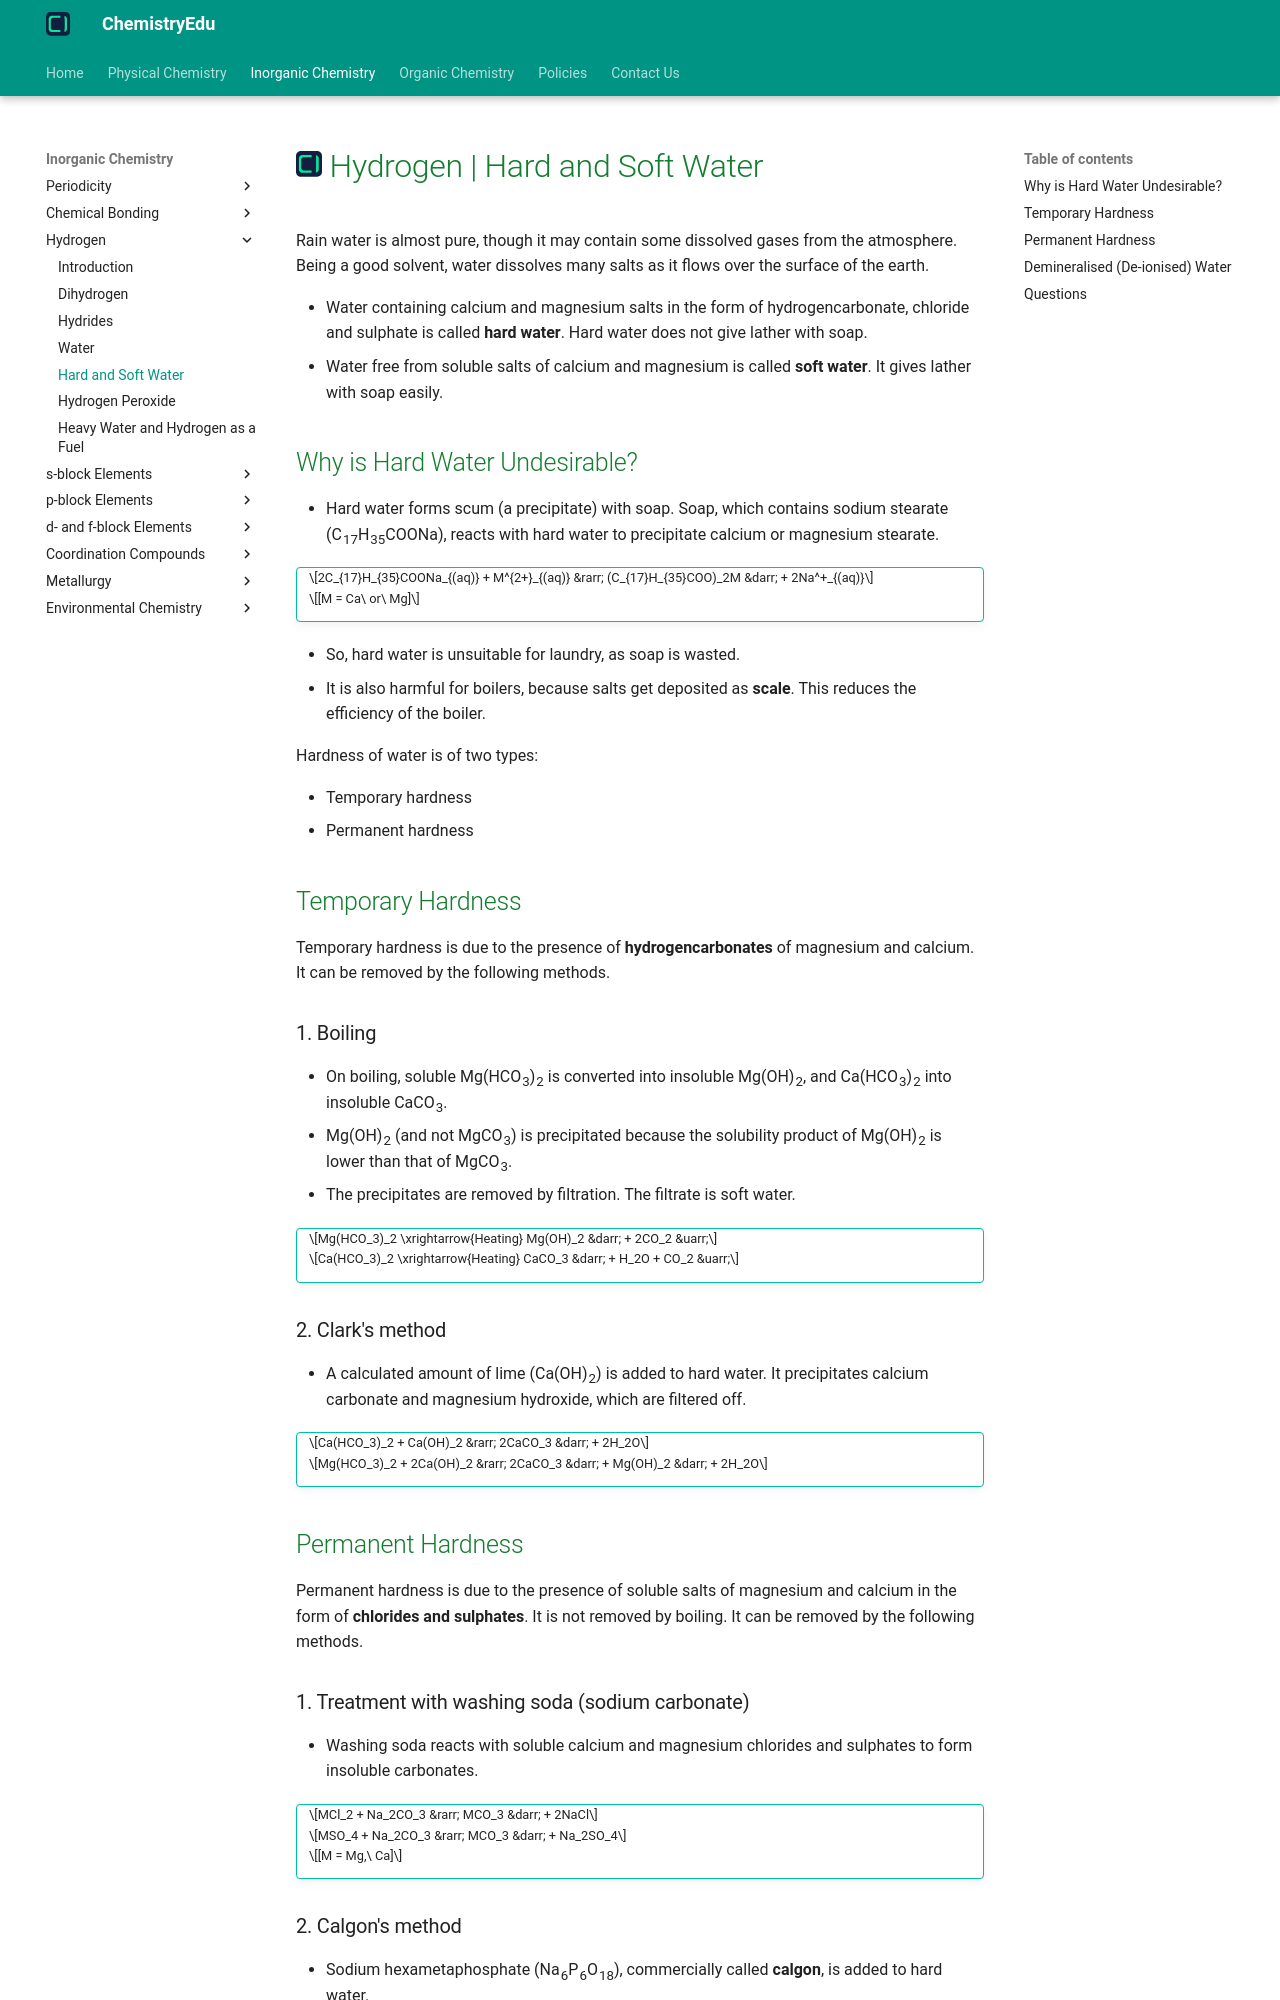

repository: KingChampion36/chemistryedu · page: inorganic-chemistry/hydrogen/hard-and-soft-water/index.html · generator: mkdocs

---
title: Hydrogen | Hard and Soft Water
description: Water containing calcium and magnesium salts in the form of hydrogencarbonate, chloride and sulphate is called hard water. Water free from these soluble salts is called soft water.
---

# [![ChemistryEdu Logo](../../images/favicon.svg){ align=left, width=3.8% }](../../index.md)  Hydrogen | Hard and Soft Water

Rain water is almost pure, though it may contain some dissolved gases from the atmosphere. Being a good solvent, water dissolves many salts as it flows over the surface of the earth.

* Water containing calcium and magnesium salts in the form of hydrogencarbonate, chloride and sulphate is called **hard water**. Hard water does not give lather with soap.
* Water free from soluble salts of calcium and magnesium is called **soft water**. It gives lather with soap easily.

## Why is Hard Water Undesirable?

* Hard water forms scum (a precipitate) with soap. Soap, which contains sodium stearate (C<sub>17</sub>H<sub>35</sub>COONa), reacts with hard water to precipitate calcium or magnesium stearate.

!!! tip ""

    $$2C_{17}H_{35}COONa_{(aq)} + M^{2+}_{(aq)} &rarr; (C_{17}H_{35}COO)_2M &darr; + 2Na^+_{(aq)}$$

    $$[M = Ca\ or\ Mg]$$

* So, hard water is unsuitable for laundry, as soap is wasted.
* It is also harmful for boilers, because salts get deposited as **scale**. This reduces the efficiency of the boiler.

Hardness of water is of two types:

* Temporary hardness
* Permanent hardness

## Temporary Hardness

Temporary hardness is due to the presence of **hydrogencarbonates** of magnesium and calcium. It can be removed by the following methods.

### 1. Boiling

* On boiling, soluble Mg(HCO<sub>3</sub>)<sub>2</sub> is converted into insoluble Mg(OH)<sub>2</sub>, and Ca(HCO<sub>3</sub>)<sub>2</sub> into insoluble CaCO<sub>3</sub>.
* Mg(OH)<sub>2</sub> (and not MgCO<sub>3</sub>) is precipitated because the solubility product of Mg(OH)<sub>2</sub> is lower than that of MgCO<sub>3</sub>.
* The precipitates are removed by filtration. The filtrate is soft water.

!!! tip ""

    $$Mg(HCO_3)_2 \xrightarrow{Heating} Mg(OH)_2 &darr; + 2CO_2 &uarr;$$

    $$Ca(HCO_3)_2 \xrightarrow{Heating} CaCO_3 &darr; + H_2O + CO_2 &uarr;$$

### 2. Clark's method

* A calculated amount of lime (Ca(OH)<sub>2</sub>) is added to hard water. It precipitates calcium carbonate and magnesium hydroxide, which are filtered off.

!!! tip ""

    $$Ca(HCO_3)_2 + Ca(OH)_2 &rarr; 2CaCO_3 &darr; + 2H_2O$$

    $$Mg(HCO_3)_2 + 2Ca(OH)_2 &rarr; 2CaCO_3 &darr; + Mg(OH)_2 &darr; + 2H_2O$$

## Permanent Hardness

Permanent hardness is due to the presence of soluble salts of magnesium and calcium in the form of **chlorides and sulphates**. It is not removed by boiling. It can be removed by the following methods.

### 1. Treatment with washing soda (sodium carbonate)

* Washing soda reacts with soluble calcium and magnesium chlorides and sulphates to form insoluble carbonates.

!!! tip ""

    $$MCl_2 + Na_2CO_3 &rarr; MCO_3 &darr; + 2NaCl$$

    $$MSO_4 + Na_2CO_3 &rarr; MCO_3 &darr; + Na_2SO_4$$

    $$[M = Mg,\ Ca]$$

### 2. Calgon's method

* Sodium hexametaphosphate (Na<sub>6</sub>P<sub>6</sub>O<sub>18</sub>), commercially called **calgon**, is added to hard water.

!!! tip ""

    $$Na_6P_6O_{18} &rarr; 2Na^+ + Na_4P_6O_{18}^{2-}$$

    $$M^{2+} + Na_4P_6O_{18}^{2-} &rarr; [Na_2MP_6O_{18}]^{2-} + 2Na^+$$

    $$[M = Mg,\ Ca]$$

* The complex anion keeps the Mg<sup>2+</sup> and Ca<sup>2+</sup> ions in solution, so they cannot react with soap.
